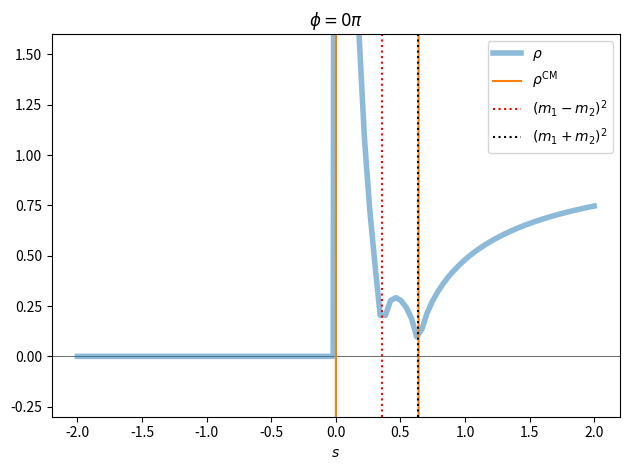
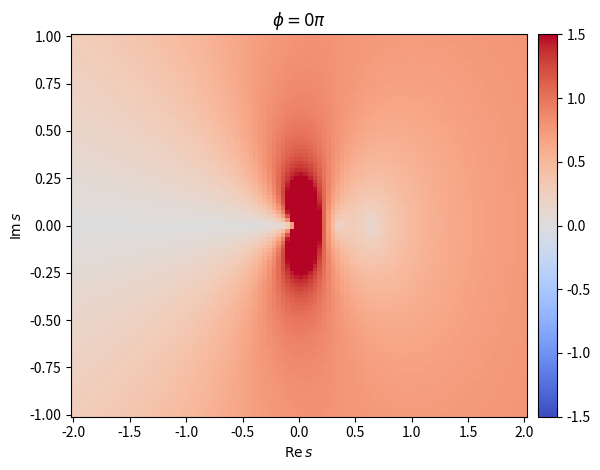
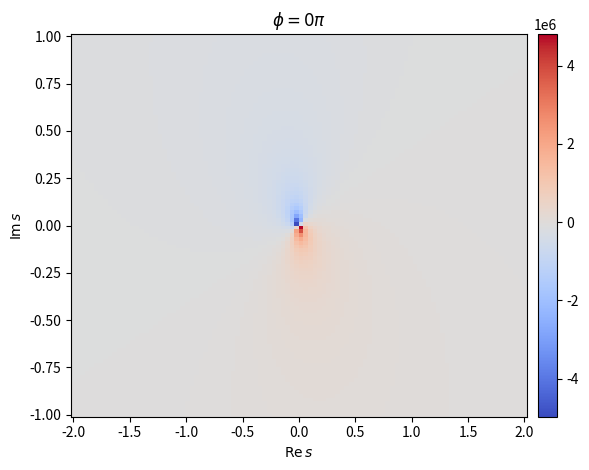

The matplotlib source for these figures, in order:
import os

STATIC_WEB_PAGE = {"EXECUTE_NB", "READTHEDOCS"}.intersection(os.environ)

%pip install -q numpy==1.24.4 scipy==1.10.1

import warnings

import matplotlib.pyplot as plt
import numpy as np
from scipy.integrate import quad_vec as integrate

warnings.filterwarnings("ignore")

ϵi = 1e-7 * 1j


def rho_cm(s, m1, m2, phi: float = 0) -> np.ndarray:
    return -1j * dispersion_integral(s, m1, m2, phi)


def dispersion_integral(s, m1, m2, phi: float = 0) -> np.ndarray:
    s_thr = (m1 + m2) ** 2
    exp = np.exp(-phi * 1j)
    func1 = (
        lambda x: -rho(x * exp + ϵi, m1, m2, phi)
        / ((-x * exp + ϵi) * (-x * exp + ϵi - s))
        * exp
    )
    func2 = (
        lambda x: -rho(-x * exp - ϵi, m1, m2, phi)
        / ((-x * exp - ϵi) * (-x * exp - ϵi - s))
        * exp
    )
    return (
        (s - s_thr)
        / (2 * np.pi)
        * (integrate(func1, 0, np.inf)[0] - integrate(func2, 0, np.inf)[0])
    )


def rho(s, m1, m2, phi: float = 0) -> np.ndarray:
    return 2 * np.abs(q(s, m1, m2)) / rotated_sqrt(s, phi)


def q(s, m1, m2) -> np.ndarray:
    return np.sqrt(λ(s, m1**2, m2**2)) / (2 * np.sqrt(s))


def λ(x, y, z):
    return x**2 + y**2 + z**2 - 2 * x * y - 2 * y * z - 2 * z * x


def rotated_sqrt(z, phi: float = 0) -> np.ndarray:
    return np.exp(-0.5j * phi) * np.sqrt(z * np.exp(phi * 1j))

%config InlineBackend.figure_formats = ["svg"]
resolution = 100
x = np.linspace(-2, 2, num=resolution)
m1 = 0.1
m2 = 0.7
phi = 0

y1 = rho(x + ϵi, m1, m2, phi)
y2 = rho_cm(x, m1, m2, phi)
assert not any(np.isnan(y2)), "Contains NaN values!"

fig, ax = plt.subplots()
ax.axhline(0, c="black", lw=0.4)
ax.axvline(0, c="black", lw=0.4)
ax.plot(x, y1.real, label=R"$\rho$", lw=4, alpha=0.5)
ax.plot(x, y2.real, label=R"$\rho^\mathrm{CM}$")
ax.axvline((m1 - m2) ** 2, c="red", ls="dotted", label="$(m_1-m_2)^2$")
ax.axvline((m1 + m2) ** 2, c="black", ls="dotted", label="$(m_1+m_2)^2$")
ax.set_ylim(-0.3, +1.6)
ax.set_xlabel("$s$")
ax.set_title(Rf"$\phi={phi / np.pi:.4g}\pi$")
ax.legend()
fig.tight_layout()
plt.show()

y = np.linspace(-1, +1, num=resolution)
X, Y = np.meshgrid(x, y)
Z = X + Y * 1j
T = rho(Z, m1, m2, phi)

%config InlineBackend.figure_formats = ["png"]
fig, ax = plt.subplots()
ax.set_xlabel(R"$\mathrm{Re}\,s$")
ax.set_ylabel(R"$\mathrm{Im}\,s$")
ax.set_title(Rf"$\phi={phi / np.pi:.4g}\pi$")
T_max = 1.5
mesh = ax.pcolormesh(X, Y, T.real, vmin=-T_max, vmax=+T_max, cmap=plt.cm.coolwarm)
# ax.axvline((m1 - m2) ** 2, c="red", ls="dotted", label="$(m_1-m_2)^2$")
# ax.axvline((m1 + m2) ** 2, c="black", ls="dotted", label="$(m_1+m_2)^2$")
plt.colorbar(mesh, ax=ax, pad=0.02)
fig.tight_layout()
fig.savefig("Rotated_branch_cut_normal.png")
plt.show()

y = np.linspace(-1, +1, num=resolution)
X, Y = np.meshgrid(x, y)
Z = X + Y * 1j
T = rho_cm(Z, m1, m2, phi)

%config InlineBackend.figure_formats = ["png"]
fig, ax = plt.subplots()
ax.set_xlabel(R"$\mathrm{Re}\,s$")
ax.set_ylabel(R"$\mathrm{Im}\,s$")
ax.set_title(Rf"$\phi={phi / np.pi:.4g}\pi$")
mesh = ax.pcolormesh(X, Y, T.real, cmap=plt.cm.coolwarm)
plt.colorbar(mesh, ax=ax, pad=0.02)
fig.tight_layout()
plt.show()

